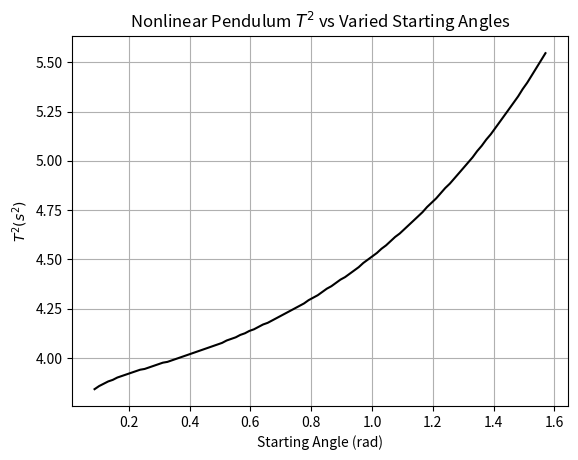
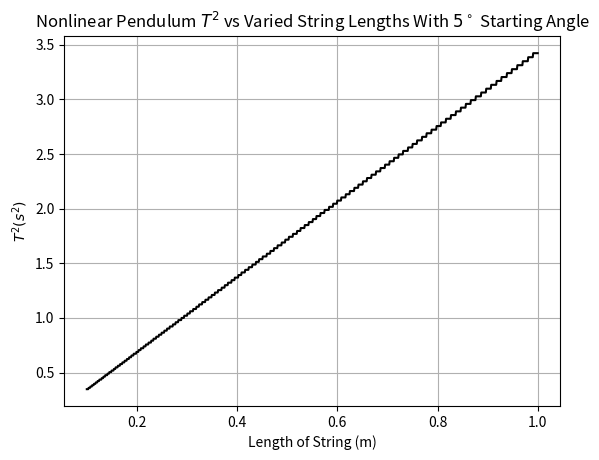
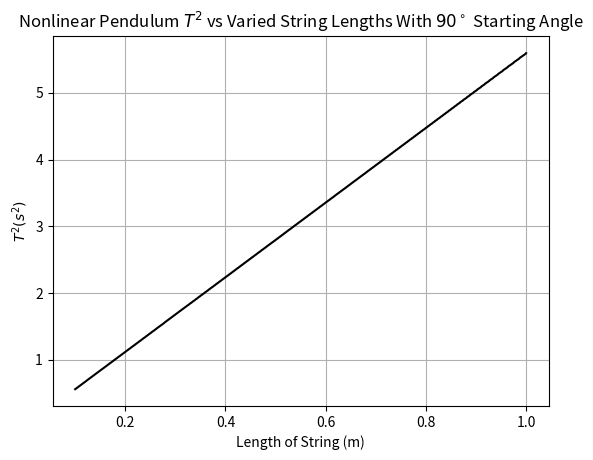

These figures' Python source, in order:
# -*- coding: utf-8 -*-
"""
Created on Mon Oct  1 00:42:25 2018

[redacted]
"""

import matplotlib.pyplot as plt
import numpy as np

# constants
L = 1.0
g = 9.8
theta_min = 5*np.pi/180
theta_max = np.pi/2
omega_0 = 0
t_0 = 0 
delta_t = 10**(-3)

# lists to store data
thetas = np.linspace(theta_min, theta_max, 100)
T_values = []
T2_values = []


# nested loop
# for loop handles different lengths of pendulum
for n in range(len(thetas)):
    # set initial conditions for looping calculations
    flag = True
    t_i = t_0
    omega_i = omega_0
    theta_i = thetas[n]
    counter = 0
    
    # while loop handles omega and theta values
    while flag == True:
        omega_f = omega_i - (g/L) *np.sin(theta_i) * delta_t
        theta_f = theta_i + omega_f*delta_t
        t_f = t_i + delta_t
        
        omega_i = omega_f
        theta_i = theta_f
        t_i = t_f
        
        # when your current position is really close to the starting position
        # exit the while loop becuase you've gone a full period
        if (np.abs(theta_i - thetas[n]) < 10**(-3) and counter >= 50):
            flag = False
        
        counter = counter + 1
      
    
    T_values.append(t_i)
    T2_values.append( T_values[n]**2 )
    
    
    
fig = plt.figure(1)
my_fig = fig.add_subplot(1,1,1)
plt.grid(True)
plt.plot(thetas, T2_values, color = 'black', linestyle = '-')

my_fig.set_xlabel('Starting Angle (rad)')
my_fig.set_ylabel('$T^2 (s^2)$')
my_fig.set_title('Nonlinear Pendulum $T^2$ vs Varied Starting Angles')

plt.savefig('nonlinear_pendulum.png', dpi=300)





#This code will plot a T^2 vs Varying string length with a small and large angle

L = 1.0
g = 9.8
theta_0 = 5*np.pi/180
omega_0 = 0
t_0 = 0 
delta_t = 10**(-2)

# lists to store data
l = np.linspace(0.1,L,1000)
T_values = []
T2_values = []


# nested loop
# for loop handles different lengths of pendulum
for n in range(len(l)):
    # set initial conditions for looping calculations
    flag = True
    t_i = t_0
    omega_i = omega_0
    theta_i = theta_0
    counter = 0
    
    # while loop handles omega and theta values
    while flag == True:
        omega_f = omega_i - (g/l[n]) *np.sin(theta_i) * delta_t
        theta_f = theta_i + omega_f*delta_t
        t_f = t_i + delta_t
        
        omega_i = omega_f
        theta_i = theta_f
        t_i = t_f
        
        # when your current position is really close to the starting position
        # exit the while loop becuase you've gone a full period
        if (np.abs(theta_i - theta_0) < 10**(-2) and counter >= 20):
            flag = False
        #This counter ensures that the theta goes back to starting position and not just move a small step
        counter = counter + 1
      
    
    T_values.append(t_i)
    T2_values.append( T_values[n]**2 )
    
    
    
fig = plt.figure(2)
my_fig = fig.add_subplot(1,1,1)
plt.grid(True)
plt.plot(l, T2_values, color = 'black', linestyle = '-')

my_fig.set_xlabel('Length of String (m)')
my_fig.set_ylabel('$T^2 (s^2)$')
my_fig.set_title('Nonlinear Pendulum $T^2$ vs Varied String Lengths With $5^\circ$ Starting Angle')

plt.savefig('nonlinear_pendulum.png', dpi=300)


L = 1.0
g = 9.8
theta_0 = 90*np.pi/180
omega_0 = 0
t_0 = 0 
delta_t = 10**(-3)

# lists to store data
l = np.linspace(0.1,L,1000)
T_values = []
T2_values = []


# nested loop
# for loop handles different lengths of pendulum
for n in range(len(l)):
    # set initial conditions for looping calculations
    flag = True
    t_i = t_0
    omega_i = omega_0
    theta_i = theta_0
    counter = 0
    
    # while loop handles omega and theta values
    while flag == True:
        omega_f = omega_i - (g/l[n]) *np.sin(theta_i) * delta_t
        theta_f = theta_i + omega_f*delta_t
        t_f = t_i + delta_t
        
        omega_i = omega_f
        theta_i = theta_f
        t_i = t_f
        
        # when your current position is really close to the starting position
        # exit the while loop becuase you've gone a full period
        if (np.abs(theta_i - theta_0) < 10**(-4) and counter >= 30):
            flag = False
        #This counter ensures that the theta goes back to starting position and not just move a small step
        counter = counter + 1
      
    
    T_values.append(t_i)
    T2_values.append( T_values[n]**2 )
    
    
    
fig = plt.figure(3)
my_fig = fig.add_subplot(1,1,1)
plt.grid(True)
plt.plot(l, T2_values, color = 'black', linestyle = '-')

my_fig.set_xlabel('Length of String (m)')
my_fig.set_ylabel('$T^2 (s^2)$')
my_fig.set_title('Nonlinear Pendulum $T^2$ vs Varied String Lengths With $90^\circ$ Starting Angle')

plt.savefig('nonlinear_pendulum.png', dpi=300)